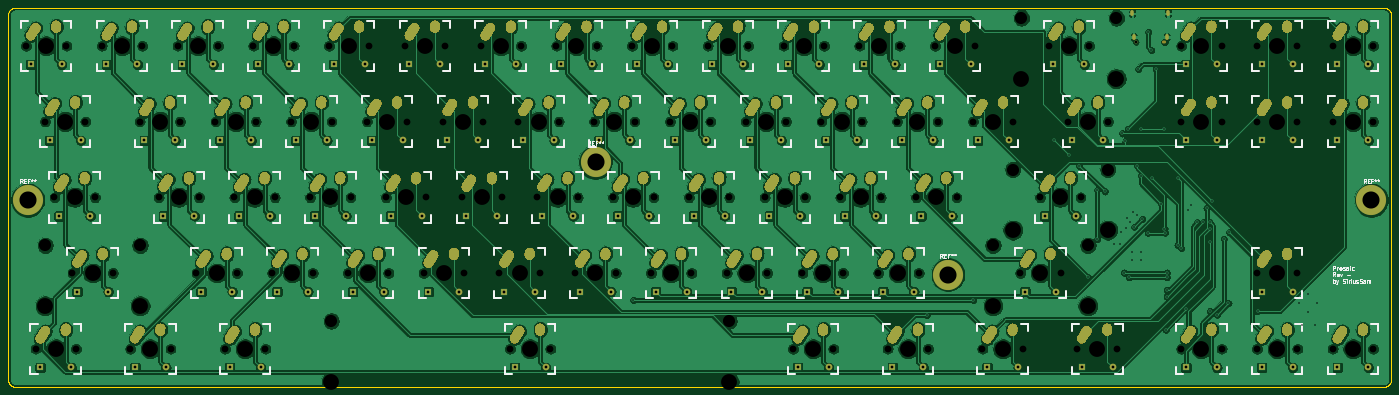
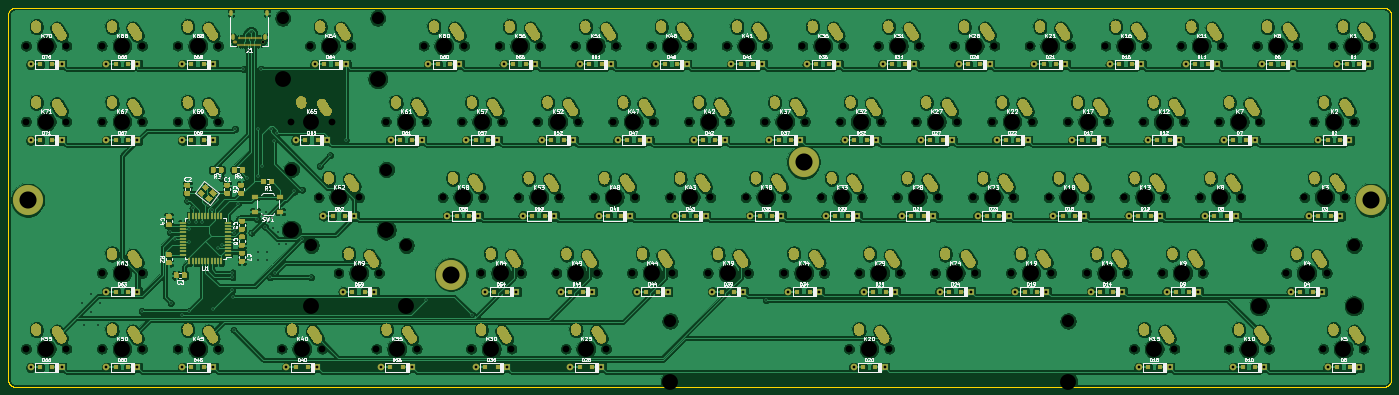
Circuit board: 11 layer files. Board 347.9 x 95.4 mm.
- bottom_copper: prosaic-B_Cu.gbl (1130538 bytes)
- bottom_mask: prosaic-B_Mask.gbs (74972 bytes)
- paste: prosaic-B_Paste.gbp (16588 bytes)
- bottom_silk: prosaic-B_SilkS.gbo (176960 bytes)
- outline: prosaic-Edge_Cuts.gm1 (4787 bytes)
- top_copper: prosaic-F_Cu.gtl (754078 bytes)
- top_mask: prosaic-F_Mask.gts (59765 bytes)
- paste: prosaic-F_Paste.gtp (455 bytes)
- top_silk: prosaic-F_SilkS.gto (41182 bytes)
- drill: prosaic-NPTH.drl (4196 bytes)
- drill: prosaic-PTH.drl (11290 bytes)

=== bottom_copper: prosaic-B_Cu.gbl (1130538 bytes, source omitted) ===
=== bottom_mask: prosaic-B_Mask.gbs (74972 bytes, source omitted) ===
=== paste: prosaic-B_Paste.gbp (16588 bytes, source omitted) ===
=== bottom_silk: prosaic-B_SilkS.gbo (176960 bytes, source omitted) ===
=== outline: prosaic-Edge_Cuts.gm1 ===
%TF.GenerationSoftware,KiCad,Pcbnew,(5.1.6)-1*%
%TF.CreationDate,2020-07-22T19:59:05-04:00*%
%TF.ProjectId,prosaic,70726f73-6169-4632-9e6b-696361645f70,-*%
%TF.SameCoordinates,Original*%
%TF.FileFunction,Profile,NP*%
%FSLAX46Y46*%
G04 Gerber Fmt 4.6, Leading zero omitted, Abs format (unit mm)*
G04 Created by KiCad (PCBNEW (5.1.6)-1) date 2020-07-22 19:59:05*
%MOMM*%
%LPD*%
G01*
G04 APERTURE LIST*
%TA.AperFunction,Profile*%
%ADD10C,0.200000*%
%TD*%
G04 APERTURE END LIST*
D10*
X45258479Y-121043862D02*
X45258479Y-72344817D01*
X393122394Y-121043862D02*
X393122394Y-163794327D01*
X47259394Y-70344217D02*
X391121394Y-70344217D01*
X47102294Y-70350917D02*
X47259394Y-70344217D01*
X46945194Y-70368917D02*
X47102294Y-70350917D01*
X46792234Y-70399217D02*
X46945194Y-70368917D01*
X46639274Y-70441917D02*
X46792234Y-70399217D01*
X46493204Y-70496917D02*
X46639274Y-70441917D01*
X46351264Y-70561917D02*
X46493204Y-70496917D01*
X46213454Y-70638817D02*
X46351264Y-70561917D01*
X46082546Y-70725917D02*
X46213454Y-70638817D01*
X45959899Y-70823617D02*
X46082546Y-70725917D01*
X45844146Y-70929817D02*
X45959899Y-70823617D01*
X45738037Y-71045517D02*
X45844146Y-70929817D01*
X45640194Y-71167917D02*
X45738037Y-71045517D01*
X45553379Y-71299217D02*
X45640194Y-71167917D01*
X45476209Y-71436717D02*
X45553379Y-71299217D01*
X45411441Y-71578917D02*
X45476209Y-71436717D01*
X45356319Y-71725017D02*
X45411441Y-71578917D01*
X45313600Y-71877717D02*
X45356319Y-71725017D01*
X45283283Y-72030817D02*
X45313600Y-71877717D01*
X45265369Y-72187817D02*
X45283283Y-72030817D01*
X45258479Y-72344817D02*
X45265369Y-72187817D01*
X45258479Y-163795707D02*
X45258479Y-121043862D01*
X45265369Y-163951427D02*
X45258479Y-163795707D01*
X45283283Y-164107147D02*
X45265369Y-163951427D01*
X45313600Y-164261487D02*
X45283283Y-164107147D01*
X45356319Y-164413067D02*
X45313600Y-164261487D01*
X45411441Y-164560517D02*
X45356319Y-164413067D01*
X45476209Y-164702457D02*
X45411441Y-164560517D01*
X45553379Y-164838887D02*
X45476209Y-164702457D01*
X45640194Y-164969797D02*
X45553379Y-164838887D01*
X45738037Y-165093817D02*
X45640194Y-164969797D01*
X45844146Y-165209574D02*
X45738037Y-165093817D01*
X45959899Y-165315683D02*
X45844146Y-165209574D01*
X46082546Y-165413522D02*
X45959899Y-165315683D01*
X46213454Y-165500341D02*
X46082546Y-165413522D01*
X46351264Y-165577511D02*
X46213454Y-165500341D01*
X46493204Y-165642277D02*
X46351264Y-165577511D01*
X46639274Y-165697399D02*
X46493204Y-165642277D01*
X46792234Y-165740117D02*
X46639274Y-165697399D01*
X46945194Y-165770435D02*
X46792234Y-165740117D01*
X47102294Y-165788349D02*
X46945194Y-165770435D01*
X47259394Y-165793862D02*
X47102294Y-165788349D01*
X391121394Y-165793862D02*
X47259394Y-165793862D01*
X391278394Y-165788349D02*
X391121394Y-165793862D01*
X391435394Y-165770435D02*
X391278394Y-165788349D01*
X391588394Y-165740117D02*
X391435394Y-165770435D01*
X391740394Y-165697399D02*
X391588394Y-165740117D01*
X391887394Y-165642277D02*
X391740394Y-165697399D01*
X392029394Y-165577511D02*
X391887394Y-165642277D01*
X392167394Y-165500341D02*
X392029394Y-165577511D01*
X392298394Y-165413522D02*
X392167394Y-165500341D01*
X392421394Y-165315683D02*
X392298394Y-165413522D01*
X392536394Y-165209574D02*
X392421394Y-165315683D01*
X392642394Y-165093817D02*
X392536394Y-165209574D01*
X392740394Y-164969797D02*
X392642394Y-165093817D01*
X392827394Y-164838887D02*
X392740394Y-164969797D01*
X392904394Y-164702457D02*
X392827394Y-164838887D01*
X392969394Y-164560517D02*
X392904394Y-164702457D01*
X393024394Y-164413067D02*
X392969394Y-164560517D01*
X393067394Y-164261487D02*
X393024394Y-164413067D01*
X393097394Y-164107147D02*
X393067394Y-164261487D01*
X393115394Y-163951427D02*
X393097394Y-164107147D01*
X393122394Y-163794327D02*
X393115394Y-163951427D01*
X393122394Y-72344817D02*
X393122394Y-121043862D01*
X393115394Y-72187817D02*
X393122394Y-72344817D01*
X393097394Y-72030817D02*
X393115394Y-72187817D01*
X393067394Y-71877717D02*
X393097394Y-72030817D01*
X393024394Y-71725017D02*
X393067394Y-71877717D01*
X392969394Y-71578917D02*
X393024394Y-71725017D01*
X392904394Y-71436717D02*
X392969394Y-71578917D01*
X392827394Y-71299217D02*
X392904394Y-71436717D01*
X392740394Y-71167917D02*
X392827394Y-71299217D01*
X392642394Y-71045517D02*
X392740394Y-71167917D01*
X392536394Y-70929817D02*
X392642394Y-71045517D01*
X392421394Y-70823617D02*
X392536394Y-70929817D01*
X392298394Y-70725917D02*
X392421394Y-70823617D01*
X392167394Y-70638817D02*
X392298394Y-70725917D01*
X392029394Y-70561917D02*
X392167394Y-70638817D01*
X391887394Y-70496917D02*
X392029394Y-70561917D01*
X391740394Y-70441917D02*
X391887394Y-70496917D01*
X391588394Y-70399217D02*
X391740394Y-70441917D01*
X391435394Y-70368917D02*
X391588394Y-70399217D01*
X391278394Y-70350917D02*
X391435394Y-70368917D01*
X391121394Y-70344217D02*
X391278394Y-70350917D01*
M02*

=== top_copper: prosaic-F_Cu.gtl (754078 bytes, source omitted) ===
=== top_mask: prosaic-F_Mask.gts (59765 bytes, source omitted) ===
=== paste: prosaic-F_Paste.gtp ===
%TF.GenerationSoftware,KiCad,Pcbnew,(5.1.6)-1*%
%TF.CreationDate,2020-07-22T19:59:05-04:00*%
%TF.ProjectId,prosaic,70726f73-6169-4632-9e6b-696361645f70,-*%
%TF.SameCoordinates,Original*%
%TF.FileFunction,Paste,Top*%
%TF.FilePolarity,Positive*%
%FSLAX46Y46*%
G04 Gerber Fmt 4.6, Leading zero omitted, Abs format (unit mm)*
G04 Created by KiCad (PCBNEW (5.1.6)-1) date 2020-07-22 19:59:05*
%MOMM*%
%LPD*%
G01*
G04 APERTURE LIST*
G04 APERTURE END LIST*
M02*

=== top_silk: prosaic-F_SilkS.gto (41182 bytes, source omitted) ===
=== drill: prosaic-NPTH.drl ===
M48
; DRILL file {KiCad (5.1.6)-1} date 07/22/20 19:59:08
; FORMAT={-:-/ absolute / inch / decimal}
; #@! TF.CreationDate,2020-07-22T19:59:08-04:00
; #@! TF.GenerationSoftware,Kicad,Pcbnew,(5.1.6)-1
; #@! TF.FileFunction,NonPlated,1,2,NPTH
FMAT,2
INCH
T1C0.0256
T2C0.0670
T3C0.1200
T4C0.1570
%
G90
G05
T1
X12.9488Y-3.1106
T2
X14.8983Y-6.1484
X15.2983Y-6.1484
X8.3358Y-3.8984
X8.7358Y-3.8984
X5.8983Y-5.3984
X6.2983Y-5.3984
X5.3358Y-3.8984
X5.7358Y-3.8984
X9.2733Y-4.6484
X9.6733Y-4.6484
X10.5858Y-3.8984
X10.9858Y-3.8984
X14.1483Y-3.8984
X14.5483Y-3.8984
X6.4607Y-3.1484
X6.8607Y-3.1484
X3.4607Y-3.1484
X3.8607Y-3.1484
X14.1483Y-5.3984
X14.5483Y-5.3984
X10.3983Y-5.3984
X10.7983Y-5.3984
X10.9608Y-3.1484
X11.3608Y-3.1484
X10.7733Y-4.6484
X11.1733Y-4.6484
X4.5858Y-3.8984
X4.9858Y-3.8984
X4.0233Y-4.6484
X4.4233Y-4.6484
X12.2733Y-3.8984
X12.6733Y-3.8984
X10.2108Y-3.1484
X10.6108Y-3.1484
X4.3983Y-5.3984
X4.7983Y-5.3984
X2.4199Y-5.3984
X2.8199Y-5.3984
X11.4295Y-6.1484
X11.8295Y-6.1484
X7.2108Y-3.1484
X7.6108Y-3.1484
X3.9295Y-6.1484
X4.3295Y-6.1484
X13.3983Y-6.1484
X13.7983Y-6.1484
X7.5858Y-3.8984
X7.9858Y-3.8984
X14.8983Y-3.8984
X15.2983Y-3.8984
X13.3983Y-3.8984
X13.7983Y-3.8984
X3.2733Y-4.6484
X3.6733Y-4.6484
X2.1483Y-3.8984
X2.5483Y-3.8984
X9.8358Y-3.8984
X10.2358Y-3.8984
X5.1483Y-5.3984
X5.5483Y-5.3984
X12.0016Y-4.6484
X12.4016Y-4.6484
X9.4608Y-3.1484
X9.8608Y-3.1484
X2.0545Y-6.1484
X2.4545Y-6.1484
X1.9608Y-3.1484
X2.3608Y-3.1484
X9.6483Y-5.3984
X10.0483Y-5.3984
X3.0858Y-3.8984
X3.4858Y-3.8984
X4.7733Y-4.6484
X5.1733Y-4.6484
X3.8358Y-3.8984
X4.2358Y-3.8984
X6.2733Y-4.6484
X6.6733Y-4.6484
X2.242Y-4.6484
X2.642Y-4.6484
X9.0858Y-3.8984
X9.4858Y-3.8984
X6.7516Y-6.1484
X7.1516Y-6.1484
X8.7108Y-3.1484
X9.1108Y-3.1484
X5.7107Y-3.1484
X6.1107Y-3.1484
X12.367Y-6.1484
X12.767Y-6.1484
X7.3983Y-5.3984
X7.7983Y-5.3984
X8.1483Y-5.3984
X8.5483Y-5.3984
X6.8357Y-3.8984
X7.2357Y-3.8984
X8.5233Y-4.6484
X8.9233Y-4.6484
X11.3358Y-3.8984
X11.7358Y-3.8984
X7.0233Y-4.6484
X7.4233Y-4.6484
X12.0858Y-3.1484
X12.4858Y-3.1484
X7.9608Y-3.1484
X8.3608Y-3.1484
X4.9608Y-3.1484
X5.3608Y-3.1484
X10.492Y-6.1484
X10.892Y-6.1484
X8.8983Y-5.3984
X9.2983Y-5.3984
X14.1483Y-6.1484
X14.5483Y-6.1484
X6.0857Y-3.8984
X6.4857Y-3.8984
X10.0233Y-4.6484
X10.4233Y-4.6484
X14.1483Y-3.1484
X14.5483Y-3.1484
X5.5233Y-4.6484
X5.9233Y-4.6484
X11.8045Y-5.3984
X12.2045Y-5.3984
X2.7108Y-3.1484
X3.1108Y-3.1484
X4.2107Y-3.1484
X4.6107Y-3.1484
X6.6483Y-5.3984
X7.0483Y-5.3984
X14.8983Y-3.1484
X15.2983Y-3.1484
X7.7733Y-4.6484
X8.1733Y-4.6484
X13.3983Y-3.1484
X13.7983Y-3.1484
X3.6483Y-5.3984
X4.0483Y-5.3984
X9.5545Y-6.1484
X9.9545Y-6.1484
X2.992Y-6.1484
X3.392Y-6.1484
T3
X11.7316Y-4.3734
X12.6716Y-4.3734
X4.9816Y-5.8734
X8.9216Y-5.8734
X11.8158Y-2.8734
X12.7558Y-2.8734
X11.5345Y-5.1234
X12.4745Y-5.1234
X2.1499Y-5.1234
X3.0899Y-5.1234
T4
X15.0983Y-6.1484
X8.5358Y-3.8984
X6.0983Y-5.3984
X5.5358Y-3.8984
X9.4733Y-4.6484
X10.7858Y-3.8984
X14.3483Y-3.8984
X6.6607Y-3.1484
X3.6607Y-3.1484
X14.3483Y-5.3984
X10.5983Y-5.3984
X11.1608Y-3.1484
X10.9733Y-4.6484
X4.7858Y-3.8984
X4.2233Y-4.6484
X12.4733Y-3.8984
X10.4108Y-3.1484
X4.5983Y-5.3984
X2.1499Y-5.7234
X2.6199Y-5.3984
X3.0899Y-5.7234
X11.6295Y-6.1484
X7.4108Y-3.1484
X4.1295Y-6.1484
X13.5983Y-6.1484
X7.7858Y-3.8984
X15.0983Y-3.8984
X13.5983Y-3.8984
X3.4733Y-4.6484
X2.3483Y-3.8984
X10.0358Y-3.8984
X5.3483Y-5.3984
X11.7316Y-4.9734
X12.2016Y-4.6484
X12.6716Y-4.9734
X9.6608Y-3.1484
X2.2545Y-6.1484
X2.1608Y-3.1484
X9.8483Y-5.3984
X3.2858Y-3.8984
X4.9733Y-4.6484
X4.0358Y-3.8984
X6.4733Y-4.6484
X2.442Y-4.6484
X9.2858Y-3.8984
X4.9816Y-6.4734
X6.9516Y-6.1484
X8.9216Y-6.4734
X8.9108Y-3.1484
X5.9107Y-3.1484
X12.567Y-6.1484
X7.5983Y-5.3984
X8.3483Y-5.3984
X7.0357Y-3.8984
X8.7233Y-4.6484
X11.5358Y-3.8984
X7.2233Y-4.6484
X11.8158Y-3.4734
X12.2858Y-3.1484
X12.7558Y-3.4734
X8.1608Y-3.1484
X5.1608Y-3.1484
X10.692Y-6.1484
X9.0983Y-5.3984
X14.3483Y-6.1484
X6.2857Y-3.8984
X10.2233Y-4.6484
X14.3483Y-3.1484
X5.7233Y-4.6484
X11.5345Y-5.7234
X12.0045Y-5.3984
X12.4745Y-5.7234
X2.9108Y-3.1484
X4.4107Y-3.1484
X6.8483Y-5.3984
X15.0983Y-3.1484
X7.9733Y-4.6484
X13.5983Y-3.1484
X3.8483Y-5.3984
X9.7545Y-6.1484
X3.192Y-6.1484
T1
G00X13.2264Y-3.1106
M15
G01X13.2382Y-3.1106
M16
G05
T0
M30

=== drill: prosaic-PTH.drl (11290 bytes, source omitted) ===
